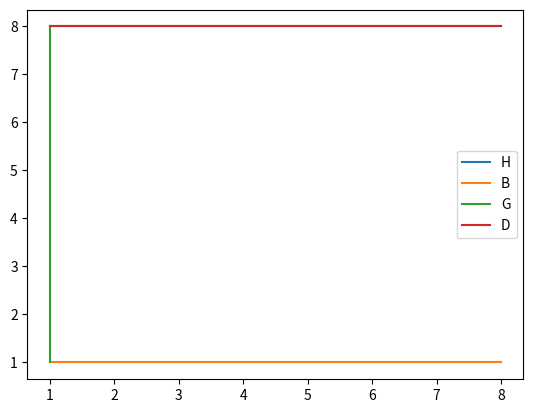

Write Python code to recreate this figure.
''' Exo
dessiner unee petite maison avec matplotliob
'''

'''
Exo
Ecrire une fonction rotation qui prend en parametree un angle
 en degrés et qui renvoie la matrice de rotation correspondante
 Une matrice de rotation '''

'''dessiner l'image de la maison par rotation 
d'un angle de  45°'''

import matplotlib.pyplot as plt

XA=[1,8]
YA=[8,8]

XB=[8,1]
YB=[1,1]

XC=[1,1]
YC=[8,1]

XD=[8,1]
YD=[8,8]

plt.plot(XA,YA,label=("H"))
plt.plot(XB,YB,label=("B"))
plt.plot(XC,YC,label=("G"))
plt.plot(XD,YD,label=("D"))
plt.legend()
plt.show()


